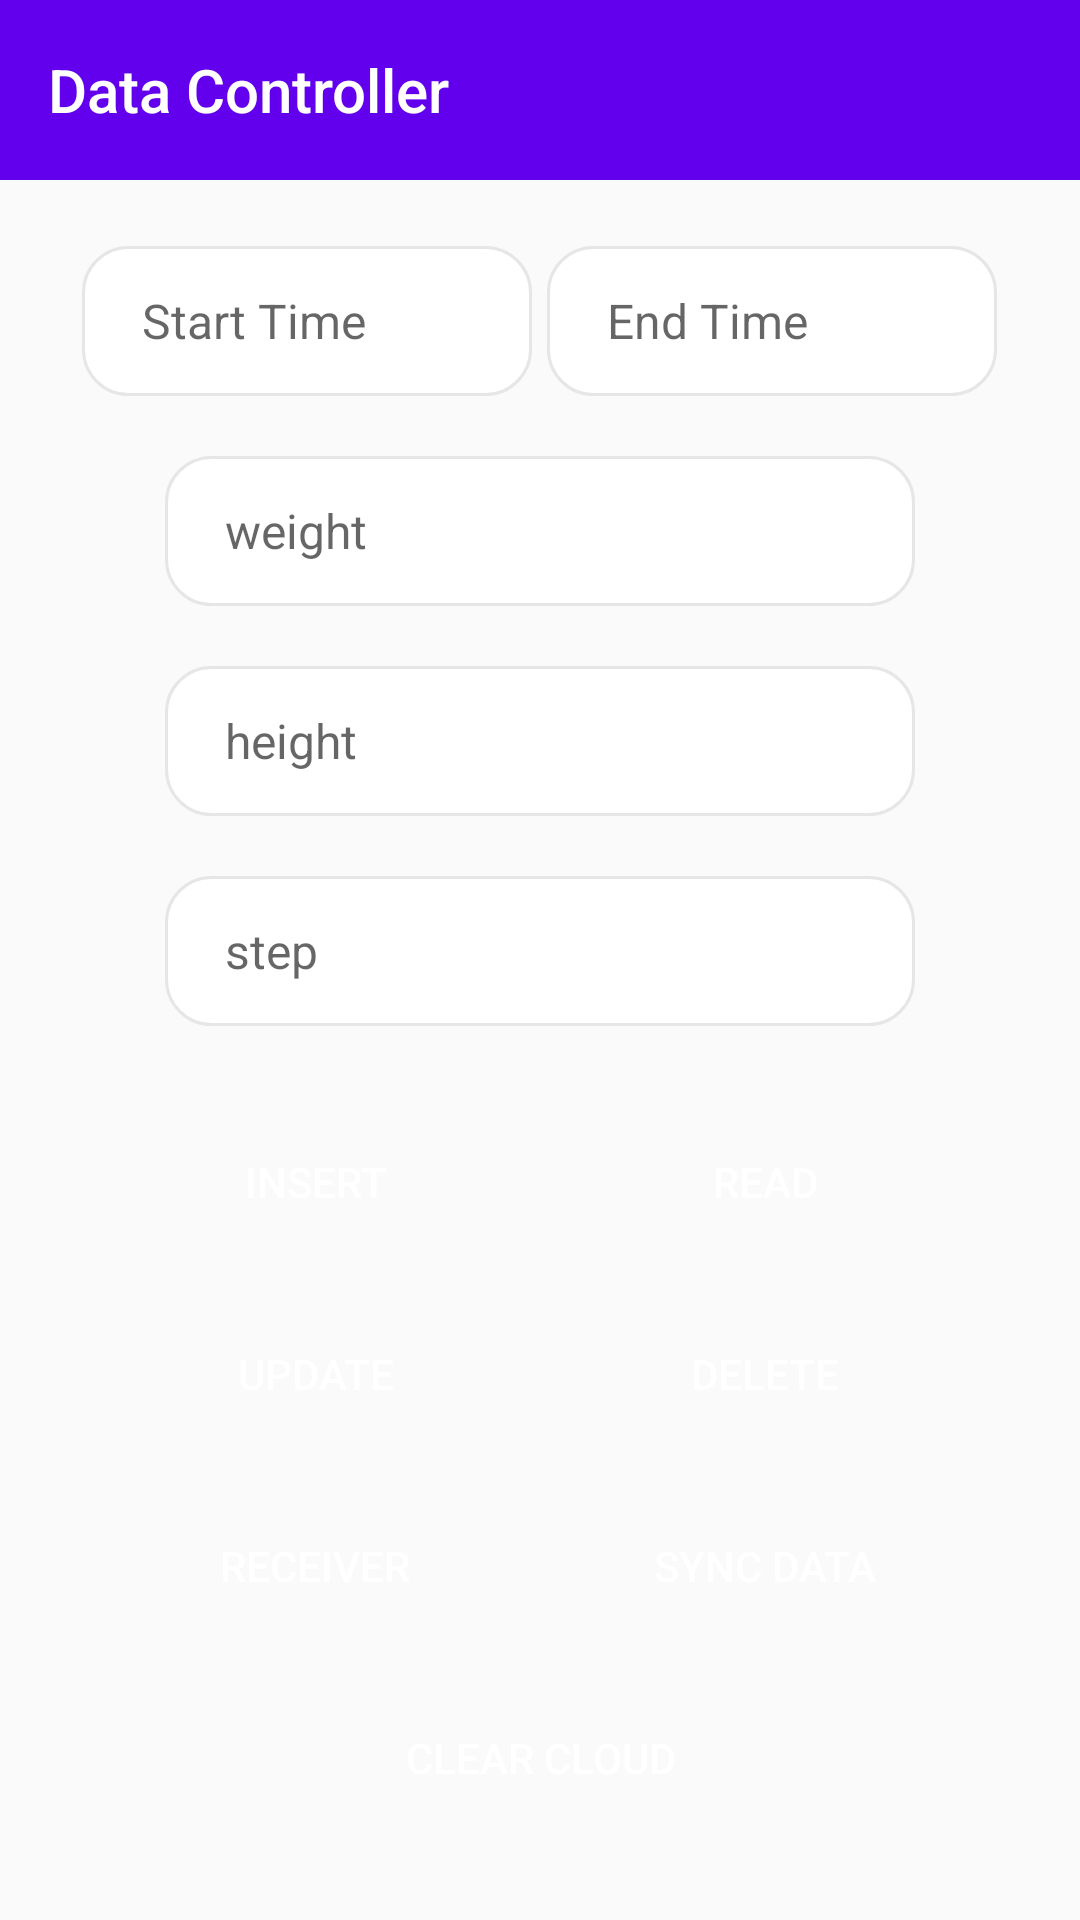

Android layout source for this screen:
<!-- AndroidManifest.xml: activity theme AppTheme.NoActionBar -->
<!-- res/layout/activity_data_controller.xml -->
<?xml version="1.0" encoding="utf-8"?>
<androidx.constraintlayout.widget.ConstraintLayout
    xmlns:android="http://schemas.android.com/apk/res/android"
    xmlns:app="http://schemas.android.com/apk/res-auto"
    android:layout_width="match_parent"
    android:layout_height="match_parent"
    android:clickable="true"
    android:focusableInTouchMode="true" >

    <LinearLayout
        android:layout_width="match_parent"
        android:layout_height="match_parent"
        android:focusable="true"
        android:focusableInTouchMode="true"
        android:orientation="vertical">

        <androidx.appcompat.widget.Toolbar
            android:id="@+id/toolbar"
            android:layout_width="match_parent"
            android:layout_height="60dp"
            android:background="@color/colorPrimary"
            app:title="@string/data_controller"
            app:titleTextColor="@color/white"
            app:theme="@style/ToolbarTheme"/>

        <LinearLayout
            android:layout_width="match_parent"
            android:layout_height="match_parent"
            android:paddingLeft="20dp"
            android:paddingRight="20dp"
            android:orientation="vertical"
            android:gravity="center">

            <LinearLayout
                android:layout_width="match_parent"
                android:layout_height="wrap_content"
                android:layout_marginBottom="20dp"
                android:gravity="center"
                android:orientation="horizontal">

                <androidx.appcompat.widget.AppCompatEditText
                    android:id="@+id/startTimeEditText"
                    android:inputType="number"
                    android:hint="@string/start_time"
                    android:layout_width="150dp"
                    android:layout_height="wrap_content"
                    android:layout_marginRight="5dp"
                    android:paddingLeft="20dp"
                    android:paddingRight="20dp"
                    android:enabled="true"
                    android:background="@drawable/rounded_edittext"
                    android:minHeight="50dp"
                    android:textSize="16sp"
                    android:selectAllOnFocus="true" />

                <androidx.appcompat.widget.AppCompatEditText
                    android:id="@+id/endTimeEditText"
                    android:inputType="number"
                    android:hint="@string/end_time"
                    android:layout_width="150dp"
                    android:layout_height="wrap_content"
                    android:paddingLeft="20dp"
                    android:paddingRight="20dp"
                    android:enabled="true"
                    android:background="@drawable/rounded_edittext"
                    android:minHeight="50dp"
                    android:textSize="16sp"
                    android:selectAllOnFocus="true" />

            </LinearLayout>

            <androidx.appcompat.widget.AppCompatEditText
                android:id="@+id/weightEditText"
                android:inputType="number"
                android:hint="@string/enter_weight"
                android:layout_width="250dp"
                android:layout_height="wrap_content"
                android:layout_marginBottom="20dp"
                android:paddingLeft="20dp"
                android:paddingRight="20dp"
                android:enabled="true"
                android:background="@drawable/rounded_edittext"
                android:minHeight="50dp"
                android:textSize="16sp"
                android:selectAllOnFocus="true" />

            <androidx.appcompat.widget.AppCompatEditText
                android:id="@+id/heightEditText"
                android:inputType="number"
                android:hint="@string/enter_height"
                android:layout_width="250dp"
                android:layout_height="wrap_content"
                android:layout_marginBottom="20dp"
                android:paddingLeft="20dp"
                android:paddingRight="20dp"
                android:enabled="true"
                android:background="@drawable/rounded_edittext"
                android:minHeight="50dp"
                android:textSize="16sp"
                android:selectAllOnFocus="true" />

            <androidx.appcompat.widget.AppCompatEditText
                android:id="@+id/stepsEditText"
                android:inputType="number"
                android:hint="@string/enter_step"
                android:layout_width="250dp"
                android:layout_height="wrap_content"
                android:layout_marginBottom="20dp"
                android:paddingLeft="20dp"
                android:paddingRight="20dp"
                android:enabled="true"
                android:background="@drawable/rounded_edittext"
                android:minHeight="50dp"
                android:textSize="16sp"
                android:selectAllOnFocus="true" />

            <LinearLayout
                android:layout_width="match_parent"
                android:layout_height="wrap_content"
                android:gravity="center_horizontal"
                android:orientation="horizontal">

                <androidx.appcompat.widget.AppCompatButton
                    android:id="@+id/insertBtn"
                    android:layout_width="150dp"
                    android:layout_height="wrap_content"
                    android:layout_marginTop="8dp"
                    android:layout_marginBottom="8dp"
                    android:text="@string/insert"
                    android:textColor="@android:color/white"
                    android:gravity="center_vertical|center_horizontal"
                    style="?android:attr/borderlessButtonStyle"
                    android:background="@drawable/update_button_bg"/>

                <androidx.appcompat.widget.AppCompatButton
                    android:id="@+id/readBtn"
                    android:layout_width="150dp"
                    android:layout_height="wrap_content"
                    android:layout_marginTop="8dp"
                    android:layout_marginBottom="8dp"
                    android:text="@string/read"
                    android:textColor="@android:color/white"
                    android:gravity="center_vertical|center_horizontal"
                    style="?android:attr/borderlessButtonStyle"
                    android:background="@drawable/update_button_bg"/>

            </LinearLayout>

            <LinearLayout
                android:layout_width="match_parent"
                android:layout_height="wrap_content"
                android:gravity="center_horizontal"
                android:orientation="horizontal">

                <androidx.appcompat.widget.AppCompatButton
                    android:id="@+id/updateBtn"
                    android:layout_width="150dp"
                    android:layout_height="wrap_content"
                    android:layout_marginTop="8dp"
                    android:layout_marginBottom="8dp"
                    android:text="@string/update"
                    android:textColor="@android:color/white"
                    android:gravity="center_vertical|center_horizontal"
                    style="?android:attr/borderlessButtonStyle"
                    android:background="@drawable/update_button_bg"/>

                <androidx.appcompat.widget.AppCompatButton
                    android:id="@+id/deleteBtn"
                    android:layout_width="150dp"
                    android:layout_height="wrap_content"
                    android:layout_marginTop="8dp"
                    android:layout_marginBottom="8dp"
                    android:text="@string/delete"
                    android:textColor="@android:color/white"
                    android:gravity="center_vertical|center_horizontal"
                    style="?android:attr/borderlessButtonStyle"
                    android:background="@drawable/update_button_bg"/>

            </LinearLayout>

            <LinearLayout
                android:layout_width="match_parent"
                android:layout_height="wrap_content"
                android:gravity="center_horizontal"
                android:orientation="horizontal">

                <androidx.appcompat.widget.AppCompatButton
                    android:id="@+id/registerListenerBtn"
                    android:layout_width="150dp"
                    android:layout_height="wrap_content"
                    android:layout_marginTop="8dp"
                    android:layout_marginBottom="8dp"
                    android:text="@string/receiver"
                    android:textColor="@android:color/white"
                    android:gravity="center_vertical|center_horizontal"
                    style="?android:attr/borderlessButtonStyle"
                    android:background="@drawable/update_button_bg"/>

                <androidx.appcompat.widget.AppCompatButton
                    android:id="@+id/syncBtn"
                    android:layout_width="150dp"
                    android:layout_height="wrap_content"
                    android:layout_marginTop="8dp"
                    android:layout_marginBottom="8dp"
                    android:text="@string/sync"
                    android:textColor="@android:color/white"
                    android:gravity="center_vertical|center_horizontal"
                    style="?android:attr/borderlessButtonStyle"
                    android:background="@drawable/update_button_bg"/>

            </LinearLayout>

            <LinearLayout
                android:layout_width="match_parent"
                android:layout_height="wrap_content"
                android:gravity="center_horizontal"
                android:orientation="horizontal">

                <androidx.appcompat.widget.AppCompatButton
                    android:id="@+id/clearCloudBtn"
                    android:layout_width="150dp"
                    android:layout_height="wrap_content"
                    android:layout_marginTop="8dp"
                    android:layout_marginBottom="8dp"
                    android:text="@string/clear_cloud"
                    android:textColor="@android:color/white"
                    android:gravity="center_vertical|center_horizontal"
                    style="?android:attr/borderlessButtonStyle"
                    android:background="@drawable/update_button_bg"/>

            </LinearLayout>

        </LinearLayout>

    </LinearLayout>

</androidx.constraintlayout.widget.ConstraintLayout>
<!-- resources referenced by this layout -->
<resources>
  <color name="colorPrimary">#6200EE</color>
  <color name="white">#ffffff</color>
  <!-- drawable rounded_edittext (drawable) -->
  <?xml version="1.0" encoding="utf-8"?>
  <shape xmlns:android="http://schemas.android.com/apk/res/android"
      android:shape="rectangle" android:padding="15dp">
      <solid android:color="#FFFFFF"/>
      <corners
          android:bottomRightRadius="15dp"
          android:bottomLeftRadius="15dp"
          android:topLeftRadius="15dp"
          android:topRightRadius="15dp"/>
  
      <stroke android:width="1dp" android:color="@color/grey_10" />
  </shape>
  <string name="clear_cloud">Clear Cloud</string>
  <string name="data_controller">Data Controller</string>
  <string name="delete">Delete</string>
  <string name="end_time">End Time</string>
  <string name="enter_height">height</string>
  <string name="enter_step">step</string>
  <string name="enter_weight">weight</string>
  <string name="insert">Insert</string>
  <string name="read">Read</string>
  <string name="receiver">Receiver</string>
  <string name="start_time">Start Time</string>
  <string name="sync">Sync Data</string>
  <string name="update">Update</string>
  <style name="ToolbarTheme" parent="@style/ThemeOverlay.AppCompat.ActionBar">
          
          <item name="colorControlNormal">@color/white</item>
      </style>
  <style name="AppTheme.NoActionBar">
          <item name="windowNoTitle">true</item>
          <item name="windowActionBar">false</item>
          <item name="android:windowFullscreen">true</item>
          <item name="android:windowContentOverlay">@null</item>
      </style>
  <color name="grey_10">#e6e6e6</color>
</resources>
